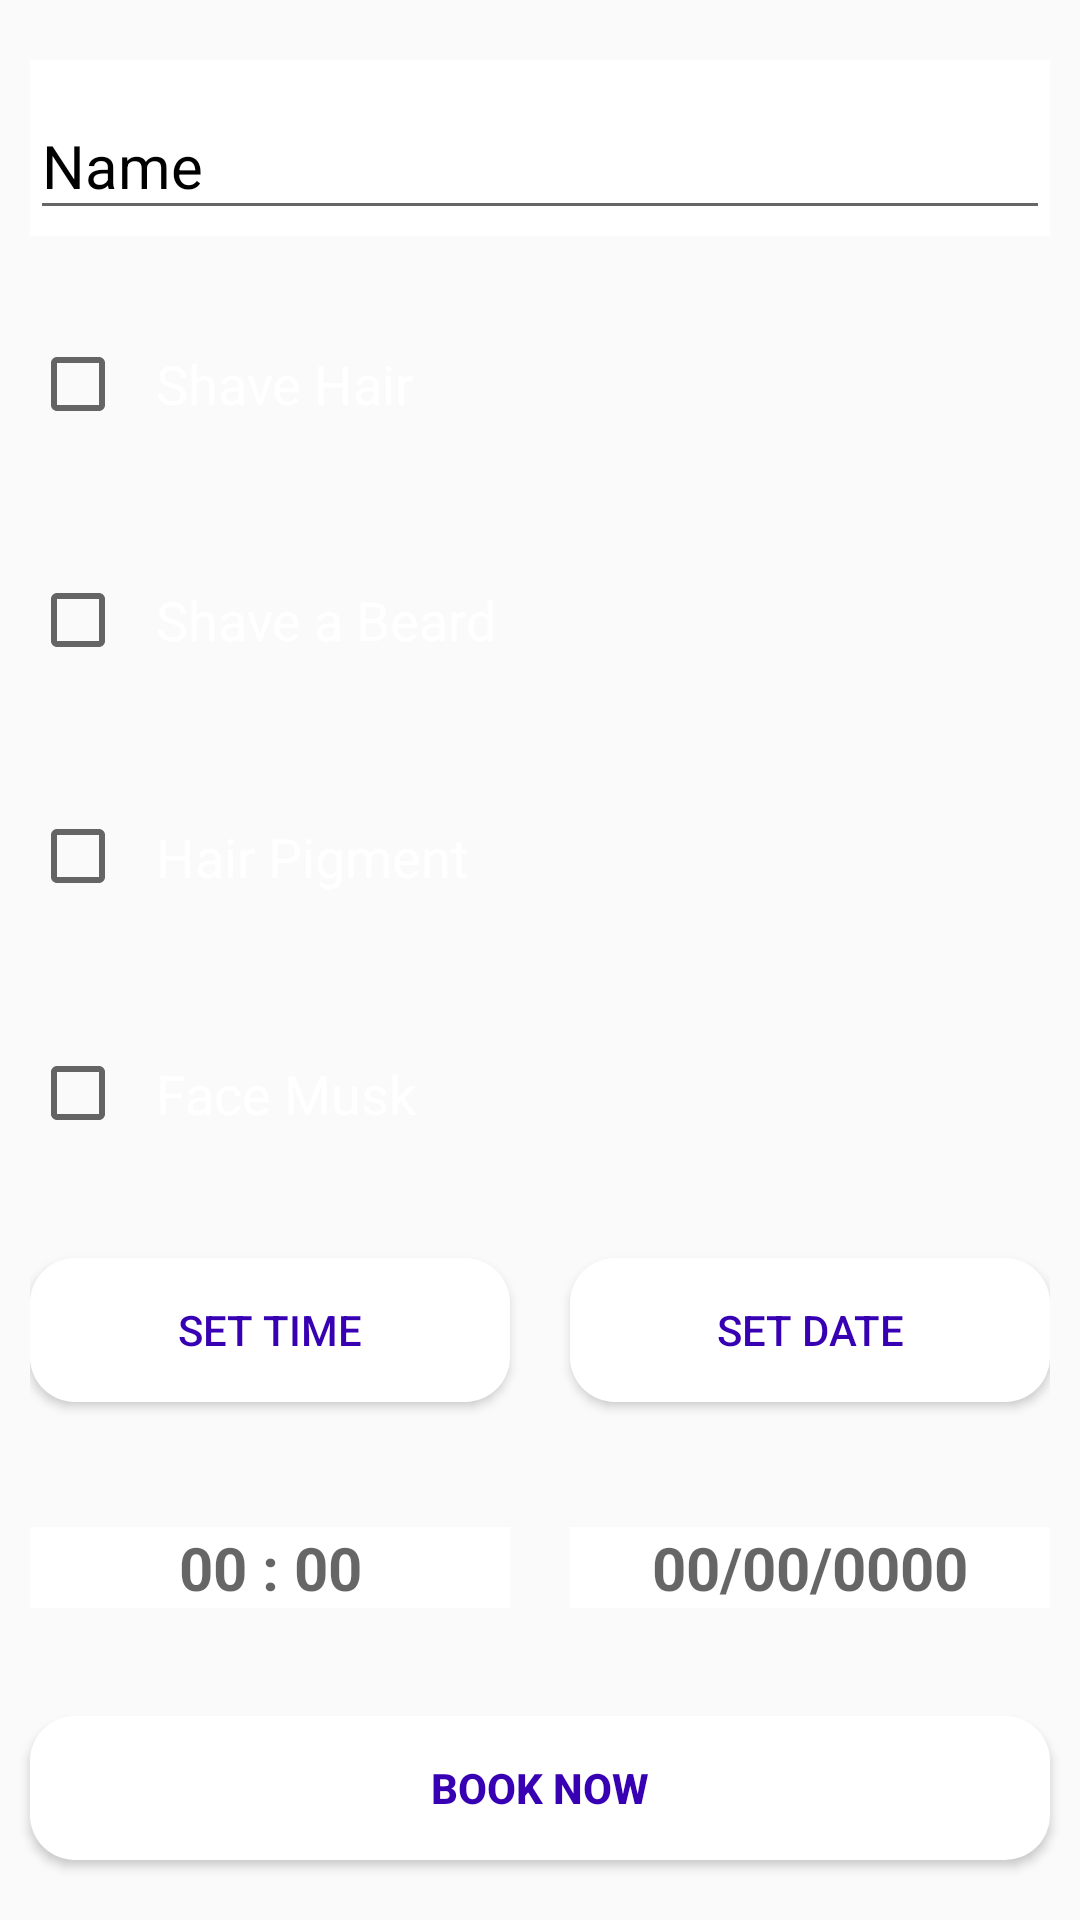

This screen was rendered from an Android layout file. Write that file and the resources it references.
<!-- AndroidManifest.xml: application theme AppTheme -->
<!-- res/layout/activity_booking.xml -->
<?xml version="1.0" encoding="utf-8"?>
<RelativeLayout
    xmlns:android="http://schemas.android.com/apk/res/android"
    xmlns:app="http://schemas.android.com/apk/res-auto"
    xmlns:tools="http://schemas.android.com/tools"
    android:layout_width="match_parent"
    android:layout_height="match_parent"
    tools:context=".BookingActivity"
    android:orientation="vertical"
    >

    <ImageView
        android:layout_width="match_parent"
        android:layout_height="match_parent"
        android:src="@drawable/back"
        android:scaleType="centerCrop"
        android:contentDescription="@string/background"
        />

    <LinearLayout
        android:layout_width="match_parent"
        android:layout_height="match_parent"
        android:orientation="vertical"
        >

        <android.support.design.widget.TextInputLayout
            android:layout_width="match_parent"
            android:layout_height="0dp"
            android:layout_weight="1"
            android:layout_marginRight="10dp"
            android:layout_marginLeft="10dp"
            android:gravity="center_vertical"
            android:textColorHint="#000"
            android:layout_marginBottom="20dp"
            android:layout_marginTop="20dp"
            android:background="#fff"
            >

            <android.support.design.widget.TextInputEditText
                android:id="@+id/name_field"
                android:layout_width="match_parent"
                android:layout_height="wrap_content"
                android:inputType="textPersonName"
                android:textSize="20sp"
                android:textColor="#000"
                android:hint="@string/name"
                />

        </android.support.design.widget.TextInputLayout>

        <CheckBox
            android:id="@+id/shave_hair_chk"
            android:layout_width="match_parent"
            android:layout_height="0dp"
            android:layout_weight="1"
            android:text="@string/shave_hair"
            android:textColor="#fff"
            android:textSize="18sp"
            android:paddingLeft="10dp"
            android:layout_marginBottom="20dp"
            android:layout_marginRight="10dp"
            android:layout_marginLeft="10dp"
            />

        <CheckBox
            android:id="@+id/shave_beard_chk"
            android:layout_width="match_parent"
            android:layout_height="0dp"
            android:layout_weight="1"
            android:text="@string/shave_a_beard"
            android:textColor="#fff"
            android:textSize="18sp"
            android:paddingLeft="10dp"
            android:layout_marginBottom="20dp"
            android:layout_marginRight="10dp"
            android:layout_marginLeft="10dp"
            />

        <CheckBox
            android:id="@+id/hair_pigment_chk"
            android:layout_width="match_parent"
            android:layout_height="0dp"
            android:layout_weight="1"
            android:text="@string/hair_pigment"
            android:textColor="#fff"
            android:textSize="18sp"
            android:paddingLeft="10dp"
            android:layout_marginBottom="20dp"
            android:layout_marginRight="10dp"
            android:layout_marginLeft="10dp"
            />

        <CheckBox
            android:id="@+id/face_musk_chk"
            android:layout_width="match_parent"
            android:layout_height="0dp"
            android:layout_weight="1"
            android:text="@string/face_musk"
            android:textColor="#fff"
            android:textSize="18sp"
            android:paddingLeft="10dp"
            android:layout_marginBottom="20dp"
            android:layout_marginRight="10dp"
            android:layout_marginLeft="10dp"
            />

        <LinearLayout
            android:layout_width="match_parent"
            android:layout_height="0dp"
            android:layout_weight="1"
            android:orientation="horizontal"
            android:layout_marginRight="10dp"
            android:layout_marginLeft="10dp"
            android:layout_marginBottom="20dp"
            android:gravity="center_vertical"
            >

            <Button
                android:id="@+id/set_time_btn"
                android:layout_width="0dp"
                android:layout_height="wrap_content"
                android:layout_weight="1"
                android:textColor="@color/colorPrimaryDark"
                android:text="@string/set_time"
                android:background="@drawable/sign_up_btn"
                android:layout_marginRight="20dp"
                tools:ignore="NestedWeights" />

            <Button
                android:id="@+id/set_date_btn"
                android:layout_width="0dp"
                android:layout_height="wrap_content"
                android:layout_weight="1"
                android:textColor="@color/colorPrimaryDark"
                android:text="@string/set_date"
                android:background="@drawable/sign_up_btn"
                />

        </LinearLayout>

        <LinearLayout
            android:layout_width="match_parent"
            android:layout_height="0dp"
            android:layout_weight="1"
            android:orientation="horizontal"
            android:layout_marginRight="10dp"
            android:layout_marginLeft="10dp"
            android:layout_marginBottom="20dp"
            android:gravity="center_vertical"
            >

            <TextView
                android:id="@+id/time_txt"
                android:layout_width="0dp"
                android:layout_height="wrap_content"
                android:layout_weight="1"
                android:textColor="@android:color/black"
                android:layout_marginRight="20dp"
                android:gravity="center"
                android:textStyle="bold"
                android:textSize="20sp"
                android:hint="@string/_00_00"
                android:background="#fff"
                tools:ignore="NestedWeights" />

            <TextView
                android:id="@+id/date_txt"
                android:layout_width="0dp"
                android:layout_height="wrap_content"
                android:layout_weight="1"
                android:textColor="@android:color/black"
                android:gravity="center"
                android:textStyle="bold"
                android:textSize="20sp"
                android:hint="@string/_00_00_0000"
                android:background="#fff"
                />

        </LinearLayout>

        <Button
            android:id="@+id/book_now_btn"
            android:layout_width="match_parent"
            android:layout_height="wrap_content"
            android:layout_marginRight="10dp"
            android:layout_marginLeft="10dp"
            android:background="@drawable/sign_up_btn"
            android:text="@string/book_now"
            android:textColor="@color/colorPrimaryDark"
            android:textStyle="bold"
            android:layout_marginBottom="20dp"
            />

    </LinearLayout>

</RelativeLayout>
<!-- resources referenced by this layout -->
<resources>
  <!-- drawable sign_up_btn (drawable) -->
  <?xml version="1.0" encoding="utf-8"?>
  <selector xmlns:android="http://schemas.android.com/apk/res/android">
  
  
      <item>
          <shape android:shape="rectangle">
              <solid android:color="@android:color/white"/>
              <corners android:radius="15dp"/>
          </shape>
      </item>
  
  </selector>
  <string name="_00_00">00 : 00</string>
  <string name="_00_00_0000">00/00/0000</string>
  <string name="background">background</string>
  <string name="book_now">Book now</string>
  <string name="face_musk">Face Musk</string>
  <string name="hair_pigment">Hair Pigment</string>
  <string name="name">Name</string>
  <string name="set_date">set date</string>
  <string name="set_time">set time</string>
  <string name="shave_a_beard">Shave a Beard</string>
  <string name="shave_hair">Shave Hair</string>
  <style name="AppTheme" parent="Theme.AppCompat.Light.NoActionBar">
          
          <item name="colorPrimary">@color/colorPrimary</item>
          <item name="colorPrimaryDark">@color/colorPrimaryDark</item>
          <item name="colorAccent">@color/colorAccent</item>
      </style>
  <!-- not gathered from this repository: default colours our renderer supplied (Android Studio template values) -->
  <color name="colorPrimary">#FF6200EE</color>
  <color name="colorPrimaryDark">#FF3700B3</color>
  <color name="colorAccent">#FF03DAC5</color>
</resources>
